Labelled photos from "classification_dataset", an image-classification folder in Hero-Bedirhan/Hububat_Hastalik_Tespit. The possible labels are: black point, fusarium foot rot, healthy leaf, leaf blight, wheat blast.

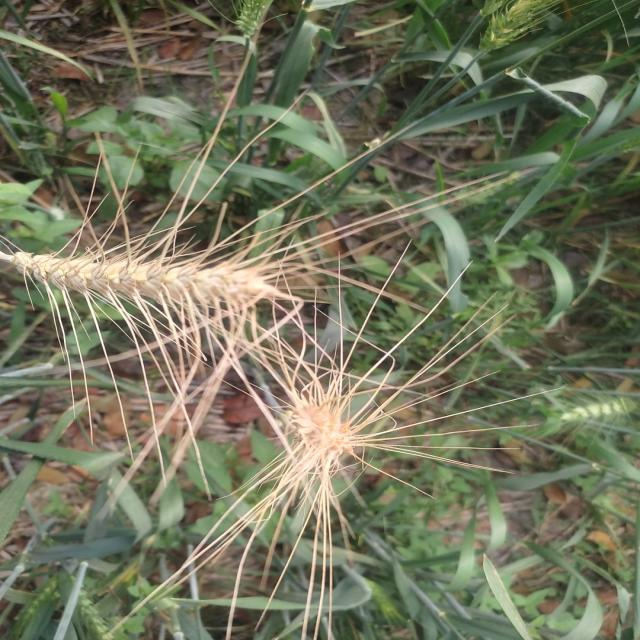
Label: wheat blast

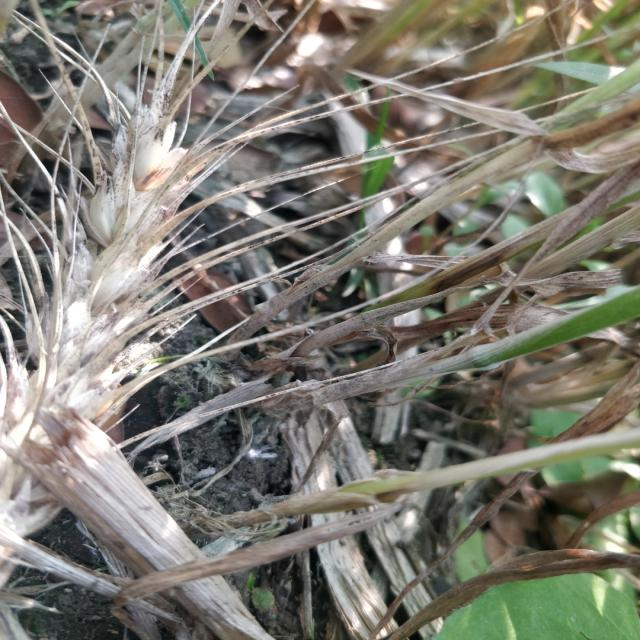
Label: fusarium foot rot

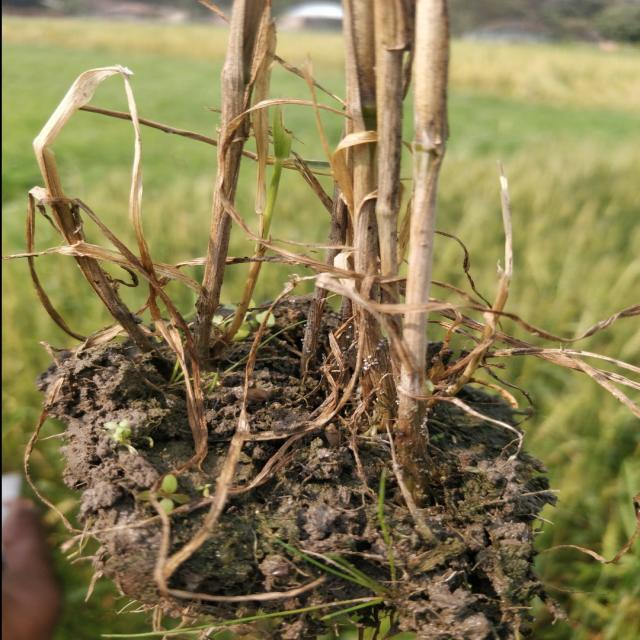
Label: fusarium foot rot

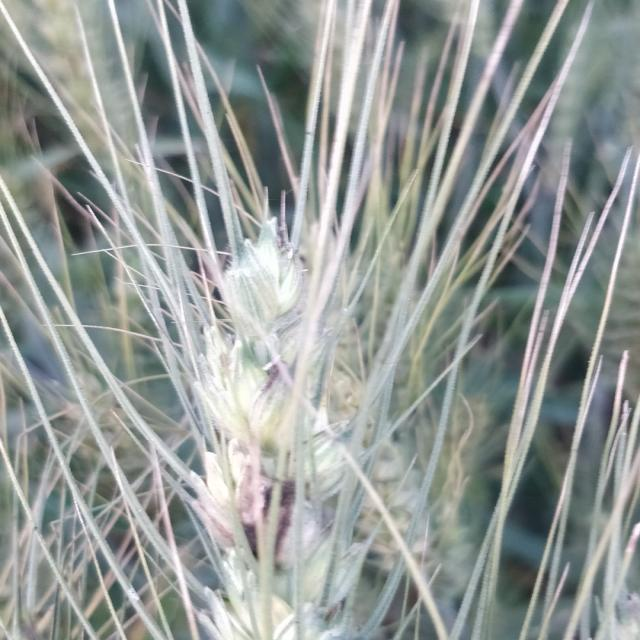
Label: black point

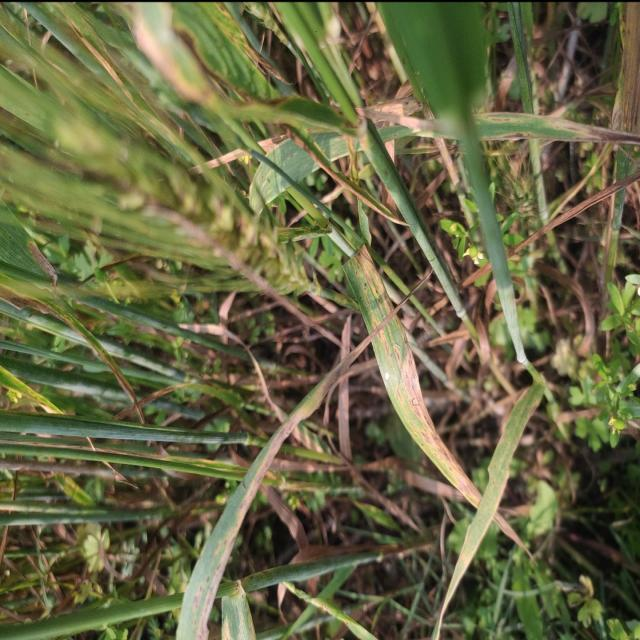
Label: leaf blight

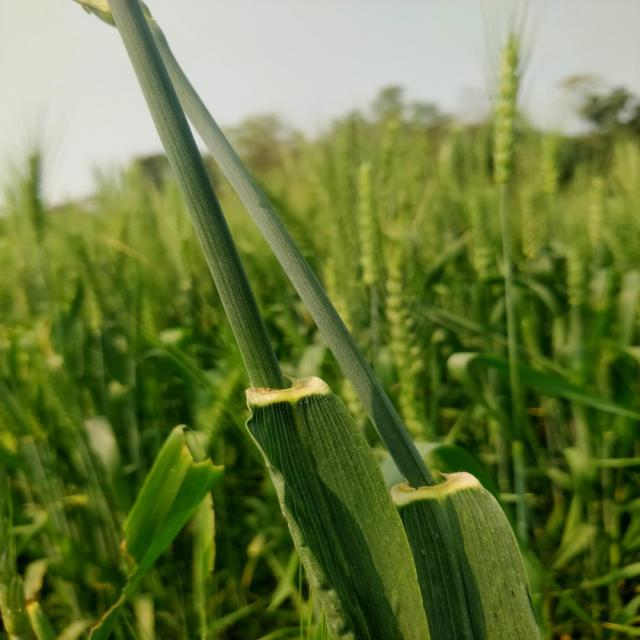
Label: healthy leaf
